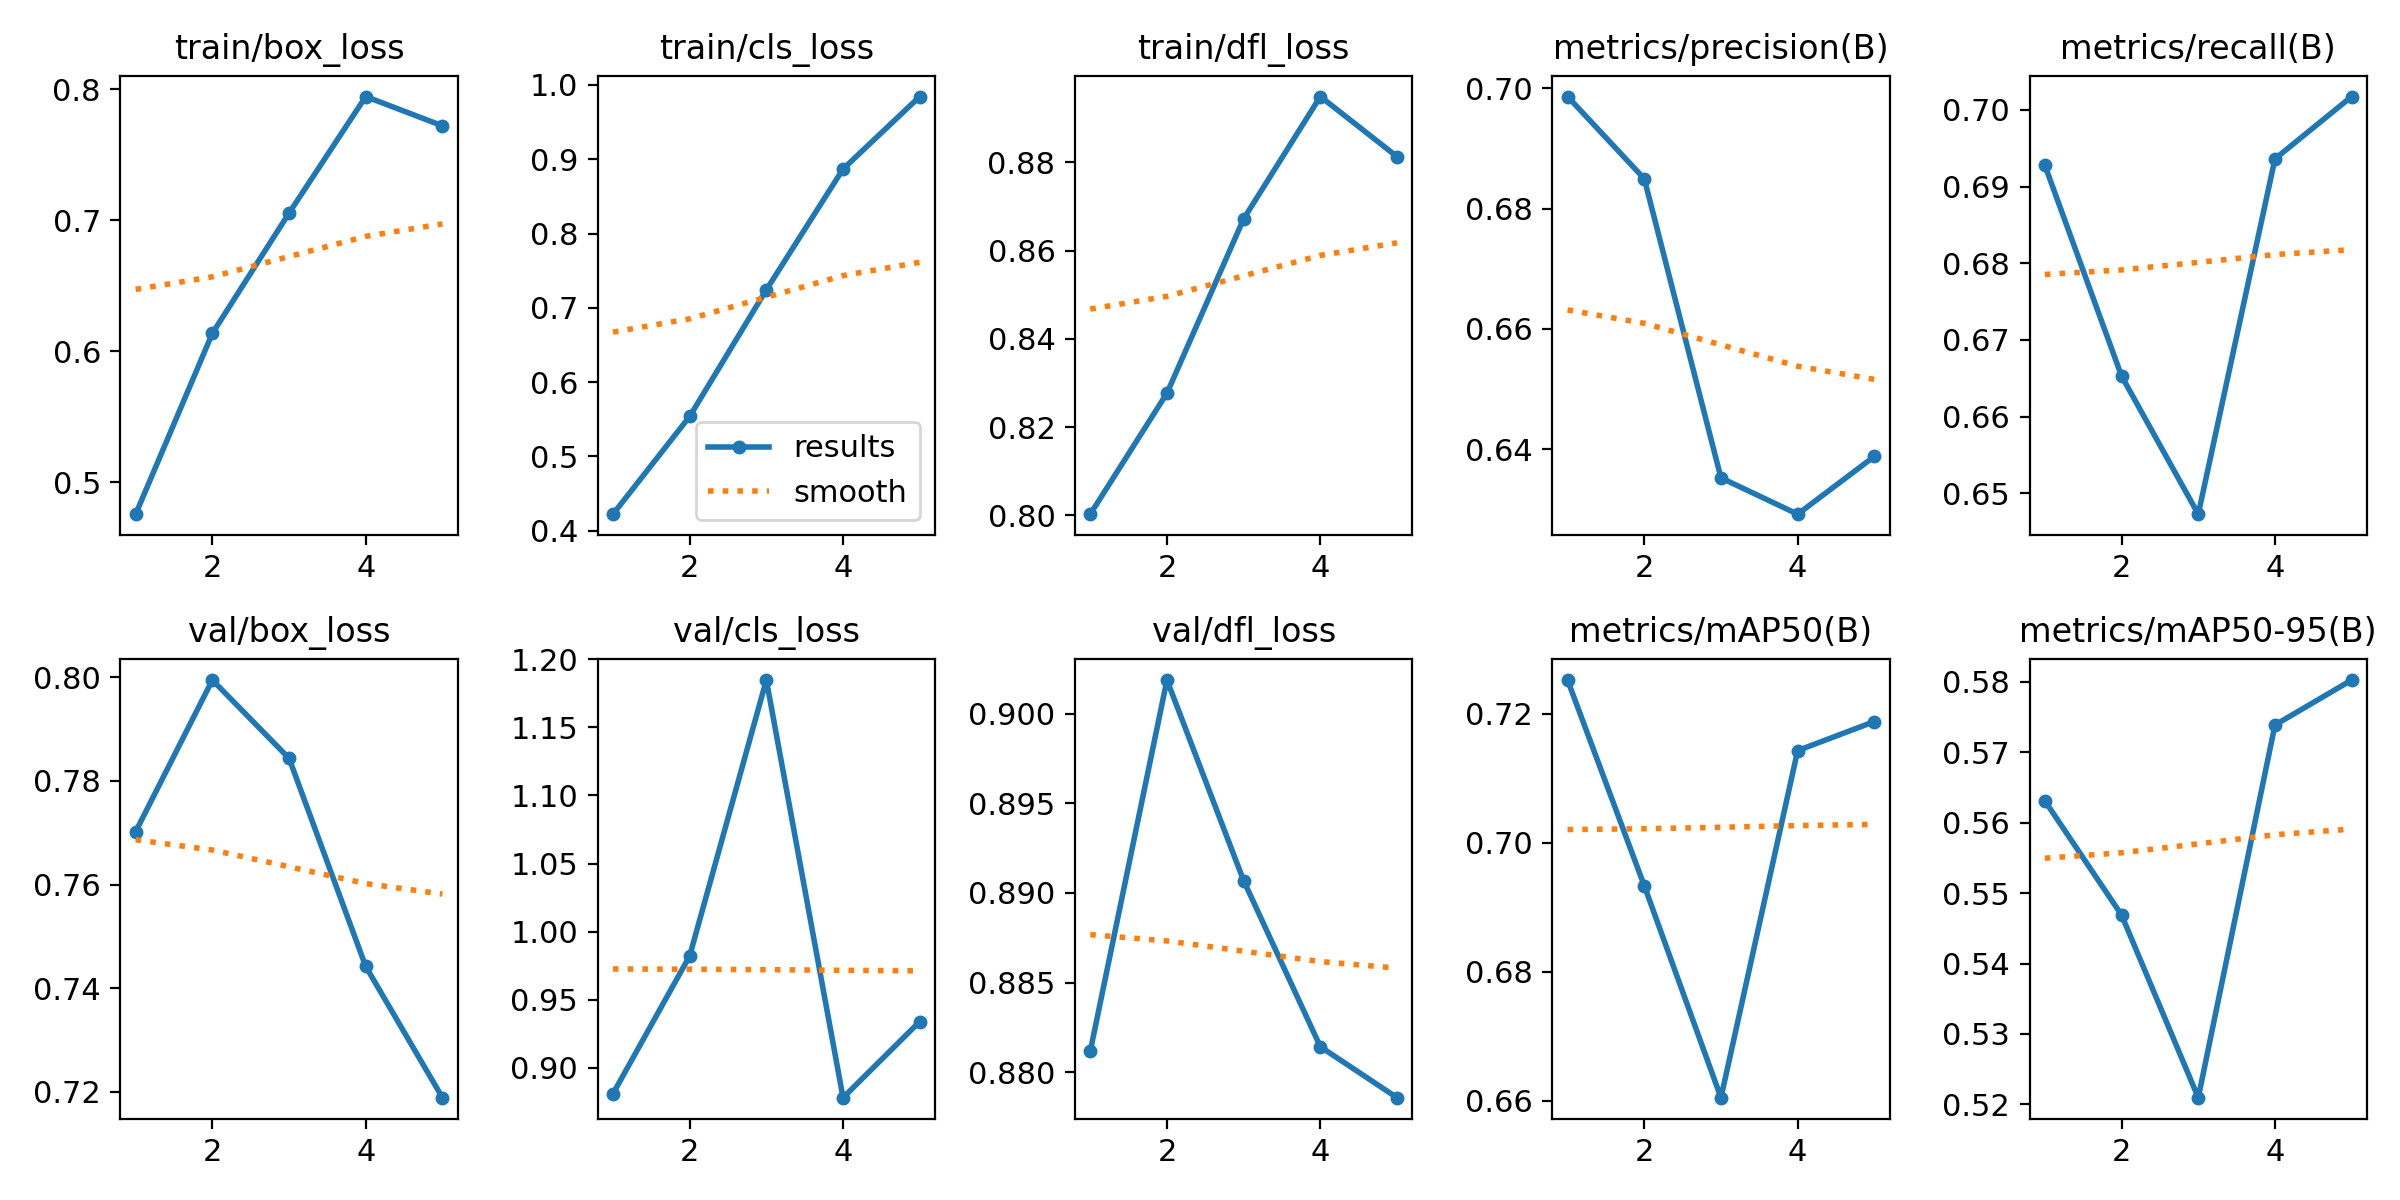

Source data for this figure (header and first rows):
epoch, time, train/box_loss, train/cls_loss, train/dfl_loss, metrics/precision(B), metrics/recall(B), metrics/mAP50(B), metrics/mAP50-95(B), val/box_loss, val/cls_loss, val/dfl_loss, lr/pg0, lr/pg1, lr/pg2
1, 34.83, 0.4755, 0.4224, 0.8002, 0.6986, 0.6928, 0.7253, 0.5631, 0.7702, 0.8809, 0.8812, 0.0005536, 0.0005536, 0.0005536
2, 68.58, 0.6136, 0.5539, 0.8277, 0.685, 0.6653, 0.6934, 0.5469, 0.7995, 0.9821, 0.9019, 0.0008897, 0.0008897, 0.0008897
3, 102, 0.7055, 0.7243, 0.8672, 0.6352, 0.6473, 0.6604, 0.521, 0.7844, 1.185, 0.8907, 0.001006, 0.001006, 0.001006
4, 136.2, 0.7944, 0.8868, 0.8949, 0.6292, 0.6936, 0.7143, 0.5739, 0.7442, 0.8781, 0.8814, 0.0006768, 0.0006768, 0.0006768
5, 169.9, 0.7721, 0.9843, 0.8813, 0.6388, 0.7017, 0.7188, 0.5803, 0.7188, 0.934, 0.8786, 0.0003467, 0.0003467, 0.0003467
